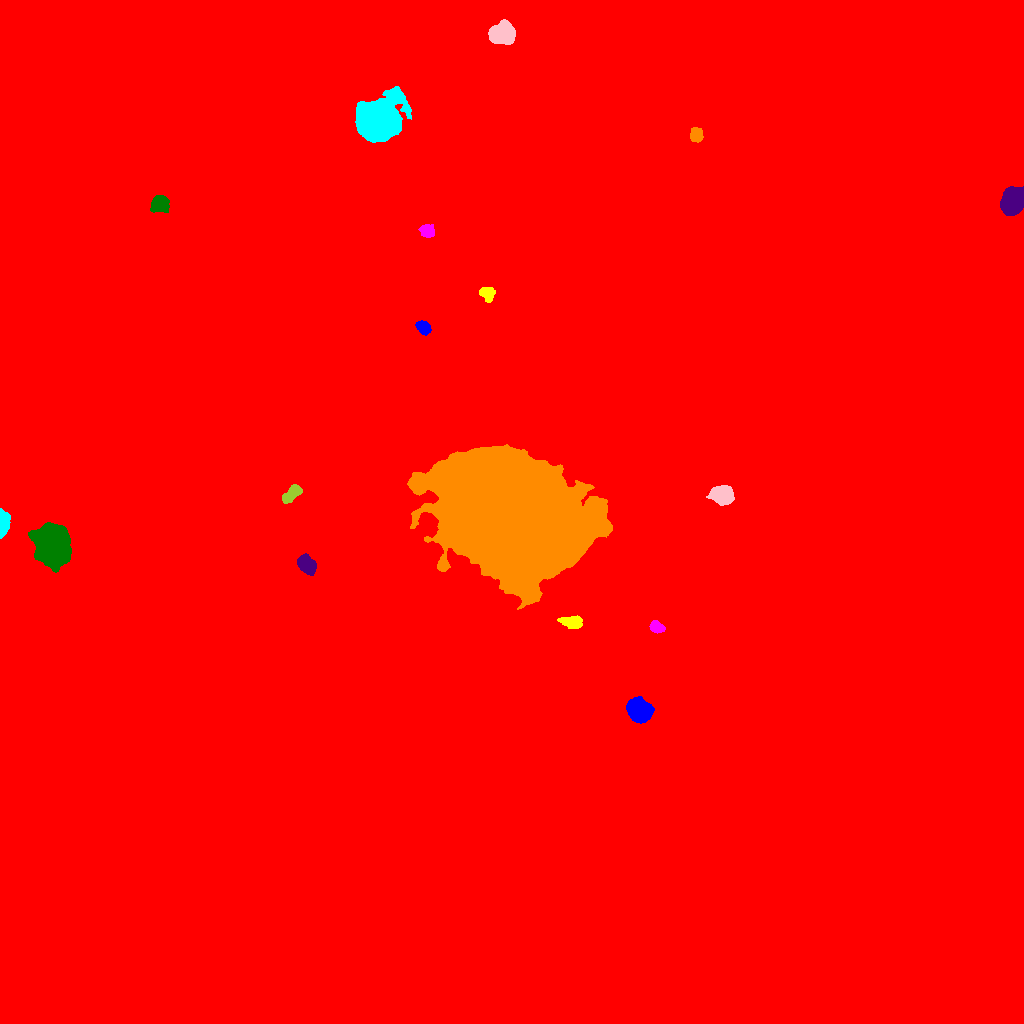

The data file committed next to this chart (first rows):
ID, X, Y, A, B, theta, total_flux, mu_max, mu_median, mu_mean, R_fwhm, R_e, R10, R90, x_start, x_end, y_start, y_end, area, greylevel
0, 514.6, 513, 293.2, 290.3, -1.507, 2537358, 26.0, 2.0, 2.486, 35.84, 244.4, 85, 416.8, 0, 1023, 0, 1023, 1020497, 2.486
1, 639.6, 313.1, 5.703, 4.843, -0.4138, 6450, 29.0, 10.0, 11.64, 7.797, 6.699, 2.706, 10.78, 626, 654, 300, 327, 554, 22.64
2, 571.8, 401.4, 5.204, 2.85, -0.09198, 1348, 12.0, 5.0, 5.328, 6.333, 4.918, 1.954, 7.569, 557, 582, 395, 408, 253, 19.33
3, 656.6, 396.4, 3.477, 2.547, -0.3408, 865.0, 12.0, 5.0, 5.475, 4.82, 3.827, 1.493, 5.997, 649, 665, 390, 403, 158, 18.47
4, 51.61, 478.5, 9.239, 7.322, -1.321, 35566, 67.0, 20.0, 23.89, 12.03, 10.43, 4.222, 16.97, 28, 71, 451, 501, 1489, 34.89
5, 306.6, 458.8, 4.977, 3.484, -0.8577, 3543, 24.0, 10.0, 11.39, 6.699, 5.352, 2.185, 8.482, 297, 316, 448, 470, 311, 22.39
6, 512.3, 509, 35.33, 27.49, -0.4549, 579751, 96.0, 24.0, 29.72, 39.08, 38.72, 14.97, 62.66, 407, 612, 414, 579, 19506, 39.72
7, 2.421, 499.8, 5.943, 2.325, 1.514, 3265, 46.0, 9.0, 13.27, 3.827, 3.989, 1.493, 7.001, 0, 10, 485, 515, 246, 32.27
8, 721.8, 528.3, 5.243, 3.964, -0.1739, 3840, 23.0, 8.0, 9.231, 6.699, 5.809, 2.326, 9.322, 706, 734, 518, 538, 416, 21.23
9, 291.6, 529.7, 6.048, 2.614, 0.7563, 1251, 11.0, 5.0, 5.085, 6.077, 4.918, 1.954, 7.548, 282, 302, 520, 539, 246, 21.09
10, 922.1, 644.3, 5.702, 5.17, -0.5785, 19237, 82.0, 21.0, 27.92, 7.919, 6.84, 2.764, 11.3, 908, 937, 628, 659, 689, 38.92
11, 423.3, 695.8, 3.589, 2.666, -0.7807, 1202, 15.0, 6.0, 6.753, 5.015, 4.029, 1.596, 6.206, 415, 431, 688, 703, 178, 21.75
12, 487.1, 730.2, 3.605, 3.162, -0.2751, 1034, 11.0, 5.0, 5.358, 5.323, 4.184, 1.693, 6.628, 479, 495, 721, 736, 193, 17.36
13, 427.2, 792.6, 3.311, 2.965, -0.2651, 692.0, 8.0, 3.5, 3.802, 5.382, 3.989, 1.596, 6.333, 418, 434, 786, 799, 182, 15.8
14, 159.7, 819.3, 4.279, 3.743, 0.3115, 2166, 17.0, 7.0, 7.392, 5.809, 5.078, 2.034, 8.078, 150, 169, 811, 828, 293, 18.39
15, 1013, 821.9, 6.287, 4.909, 1.252, 7283, 29.0, 11.0, 12.22, 8.368, 7.136, 2.877, 11.37, 1000, 1023, 808, 837, 596, 23.22
16, 696.3, 888.8, 3.14, 2.9, 1.332, 793.0, 10.0, 4.0, 4.48, 5.046, 3.868, 1.493, 6.103, 690, 703, 881, 896, 177, 16.48
17, 378.1, 902.6, 8.996, 7.895, 0.6281, 79419, 193.0, 16.0, 38.57, 9.458, 9.491, 3.7, 17.51, 355, 411, 881, 937, 2059, 48.57
18, 502.2, 989.7, 5.467, 4.394, 0.1736, 7439, 38.0, 11.0, 13.96, 7.569, 6.18, 2.523, 10.05, 488, 515, 979, 1004, 533, 25.96
